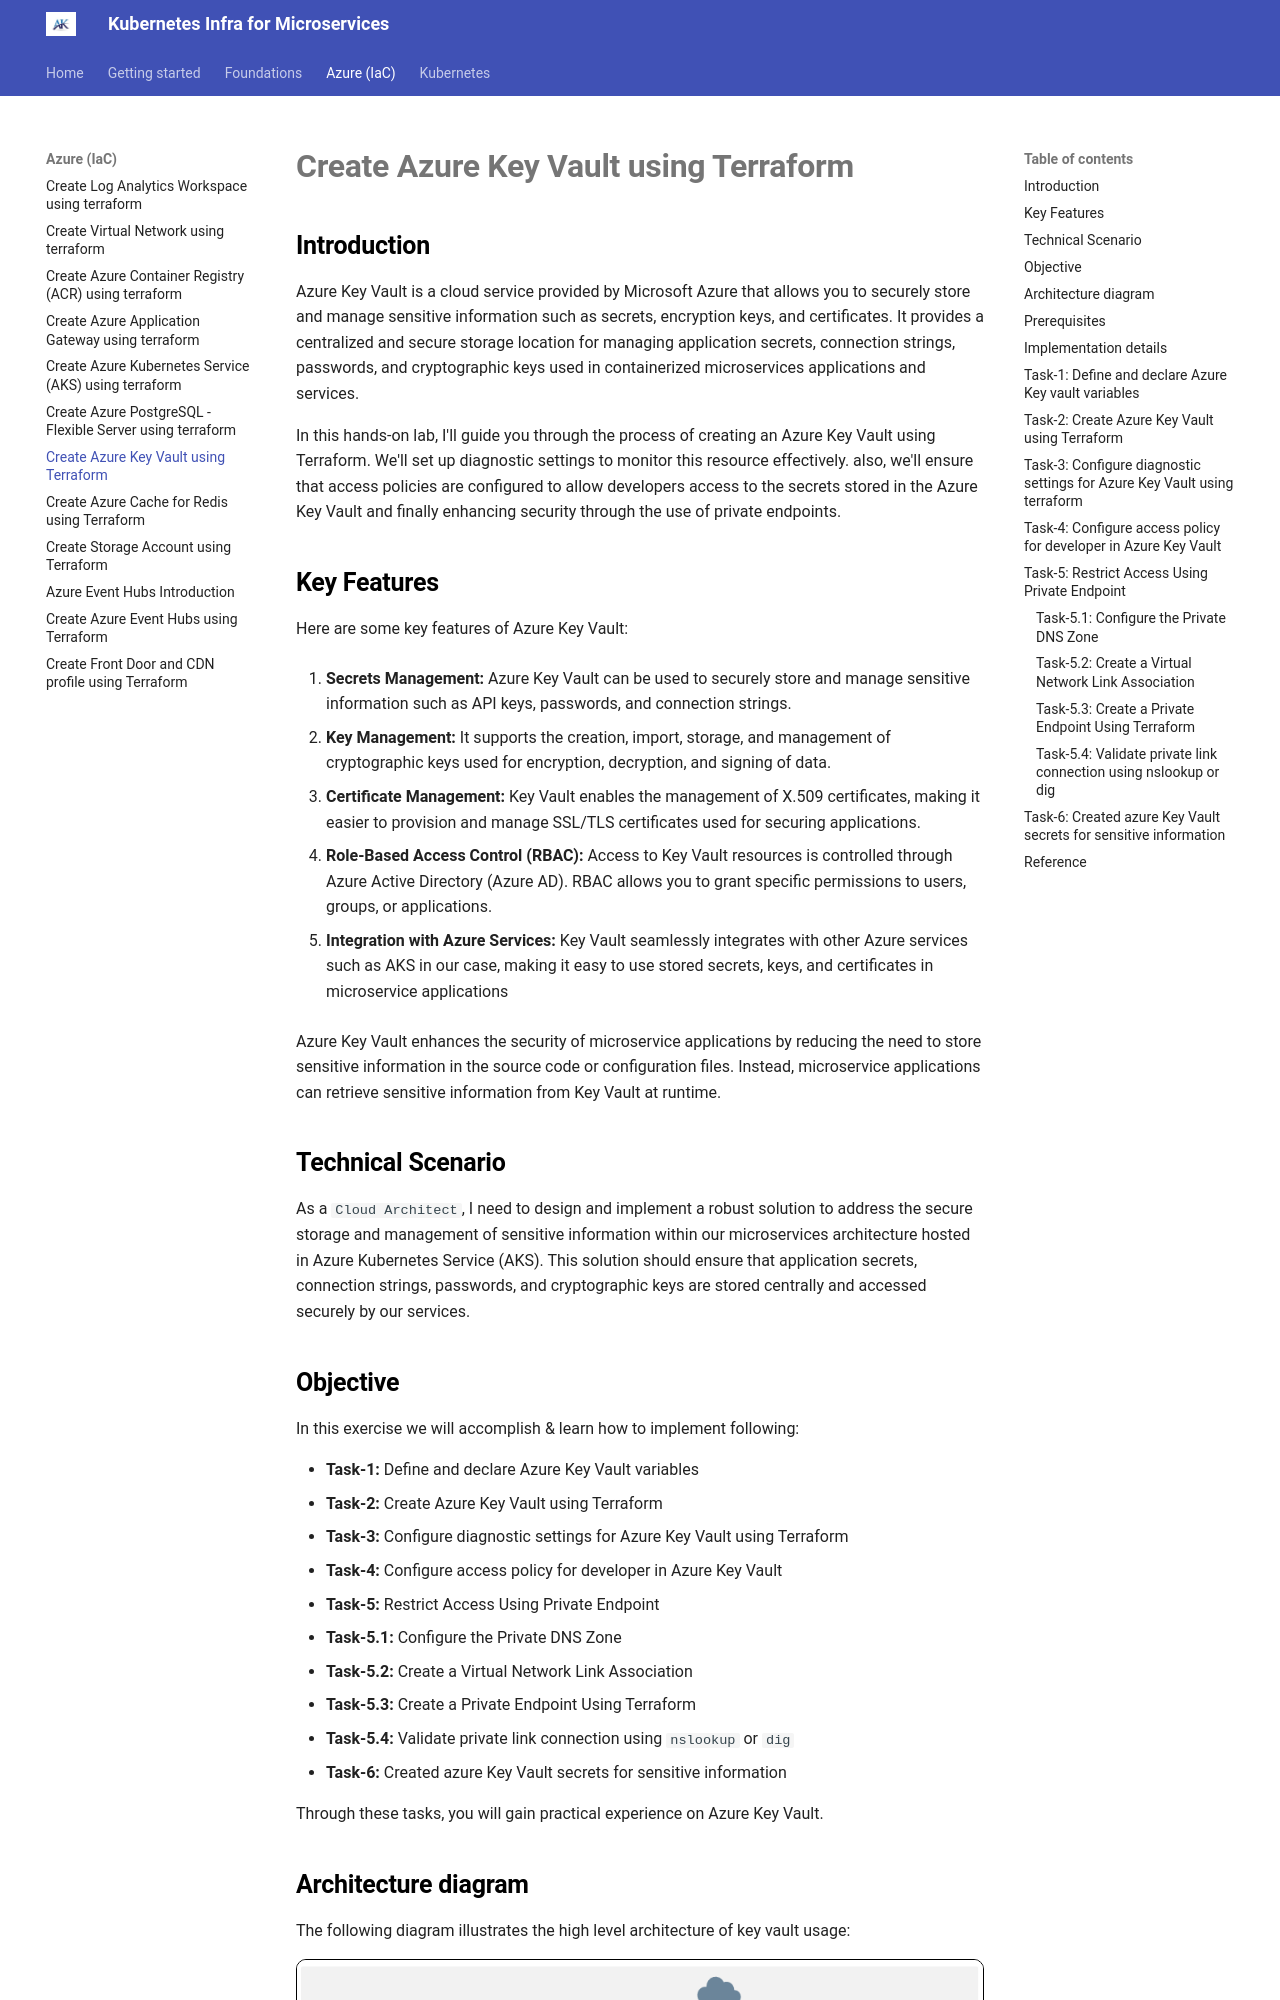

repository: akeesari/kubernetes · page: azure/13-key-vault/index.html · generator: mkdocs

## Introduction

Azure Key Vault is a cloud service provided by Microsoft Azure that allows you to securely store and manage sensitive information such as secrets, encryption keys, and certificates. It provides a centralized and secure storage location for managing application secrets, connection strings, passwords, and cryptographic keys used in containerized microservices applications and services.

In this hands-on lab, I'll guide you through the process of creating an Azure Key Vault using Terraform. We'll set up diagnostic settings to monitor this resource effectively. also, we'll ensure that access policies are configured to allow developers access to the secrets stored in the Azure Key Vault and finally enhancing security through the use of private endpoints.

## Key Features
Here are some key features of Azure Key Vault:

1. **Secrets Management:** Azure Key Vault can be used to securely store and manage sensitive information such as API keys, passwords, and connection strings.

2. **Key Management:** It supports the creation, import, storage, and management of cryptographic keys used for encryption, decryption, and signing of data.

3. **Certificate Management:** Key Vault enables the management of X.509 certificates, making it easier to provision and manage SSL/TLS certificates used for securing applications.

4. **Role-Based Access Control (RBAC):** Access to Key Vault resources is controlled through Azure Active Directory (Azure AD). RBAC allows you to grant specific permissions to users, groups, or applications.

5. **Integration with Azure Services:** Key Vault seamlessly integrates with other Azure services such as AKS in our case, making it easy to use stored secrets, keys, and certificates in microservice applications

Azure Key Vault enhances the security of microservice applications by reducing the need to store sensitive information in the source code or configuration files. Instead, microservice applications can retrieve sensitive information from Key Vault at runtime.


## Technical Scenario
As a `Cloud Architect`, I need to design and implement a robust solution to address the secure storage and management of sensitive information within our microservices architecture hosted in Azure Kubernetes Service (AKS). This solution should ensure that application secrets, connection strings, passwords, and cryptographic keys are stored centrally and accessed securely by our services.
